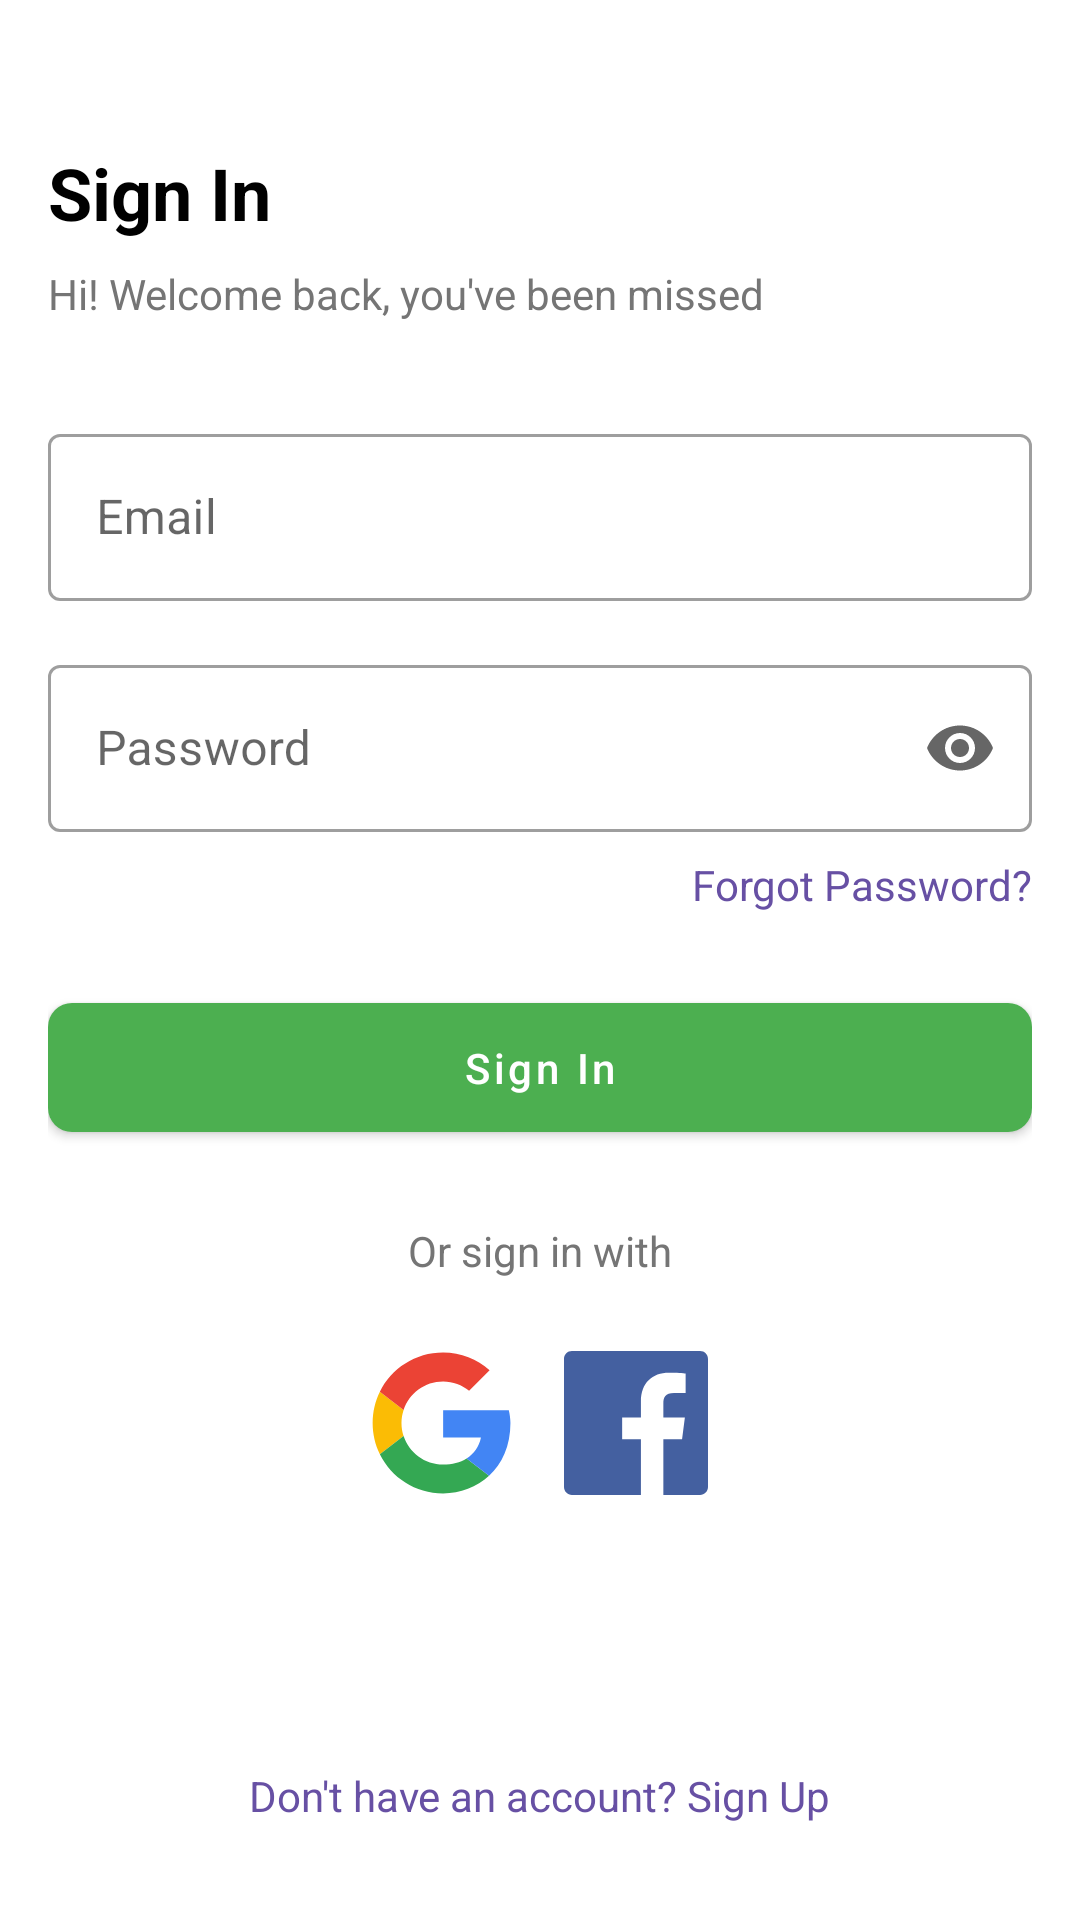

Layout XML and referenced resources for this Android screen:
<!-- AndroidManifest.xml: application theme Theme.MindFit -->
<!-- res/layout/activity_sign_in.xml -->
<?xml version="1.0" encoding="utf-8"?>
<androidx.constraintlayout.widget.ConstraintLayout xmlns:android="http://schemas.android.com/apk/res/android"
    xmlns:app="http://schemas.android.com/apk/res-auto"
    android:layout_width="match_parent"
    android:layout_height="match_parent"
    android:padding="16dp">

    <TextView
        android:id="@+id/tvTitle"
        android:layout_width="wrap_content"
        android:layout_height="wrap_content"
        android:layout_marginTop="32dp"
        android:text="Sign In"
        android:textColor="@color/black"
        android:textSize="24sp"
        android:textStyle="bold"
        app:layout_constraintLeft_toLeftOf="parent"
        app:layout_constraintTop_toTopOf="parent" />

    <TextView
        android:id="@+id/tvWelcome"
        android:layout_width="wrap_content"
        android:layout_height="wrap_content"
        android:layout_marginTop="8dp"
        android:text="Hi! Welcome back, you've been missed"
        android:textColor="@color/gray"
        app:layout_constraintLeft_toLeftOf="parent"
        app:layout_constraintTop_toBottomOf="@id/tvTitle" />

    <com.google.android.material.textfield.TextInputLayout
        android:id="@+id/tilEmail"
        style="@style/Widget.MaterialComponents.TextInputLayout.OutlinedBox"
        android:layout_width="match_parent"
        android:layout_height="wrap_content"
        android:layout_marginTop="32dp"
        android:hint="Email"
        app:layout_constraintTop_toBottomOf="@id/tvWelcome">

        <com.google.android.material.textfield.TextInputEditText
            android:id="@+id/etEmail"
            android:layout_width="match_parent"
            android:layout_height="wrap_content"
            android:inputType="textEmailAddress" />
    </com.google.android.material.textfield.TextInputLayout>

    <com.google.android.material.textfield.TextInputLayout
        android:id="@+id/tilPassword"
        style="@style/Widget.MaterialComponents.TextInputLayout.OutlinedBox"
        android:layout_width="match_parent"
        android:layout_height="wrap_content"
        android:layout_marginTop="16dp"
        android:hint="Password"
        app:endIconMode="password_toggle"
        app:layout_constraintTop_toBottomOf="@id/tilEmail">

        <com.google.android.material.textfield.TextInputEditText
            android:id="@+id/etPassword"
            android:layout_width="match_parent"
            android:layout_height="wrap_content"
            android:inputType="textPassword" />
    </com.google.android.material.textfield.TextInputLayout>

    <TextView
        android:id="@+id/tvForgotPassword"
        android:layout_width="wrap_content"
        android:layout_height="wrap_content"
        android:layout_marginTop="8dp"
        android:text="Forgot Password?"
        android:textColor="@color/purple"
        app:layout_constraintRight_toRightOf="parent"
        app:layout_constraintTop_toBottomOf="@id/tilPassword" />

    <com.google.android.material.button.MaterialButton
        android:id="@+id/btnSignIn"
        android:layout_width="match_parent"
        android:layout_height="wrap_content"
        android:layout_marginTop="24dp"
        android:padding="12dp"
        android:text="Sign In"
        android:textAllCaps="false"
        app:cornerRadius="8dp"
        app:layout_constraintTop_toBottomOf="@id/tvForgotPassword" />

    <TextView
        android:id="@+id/tvOr"
        android:layout_width="wrap_content"
        android:layout_height="wrap_content"
        android:layout_marginTop="24dp"
        android:text="Or sign in with"
        android:textColor="@color/gray"
        app:layout_constraintLeft_toLeftOf="parent"
        app:layout_constraintRight_toRightOf="parent"
        app:layout_constraintTop_toBottomOf="@id/btnSignIn" />

    <LinearLayout
        android:id="@+id/llSocialLogin"
        android:layout_width="match_parent"
        android:layout_height="wrap_content"
        android:layout_marginTop="16dp"
        android:gravity="center"
        android:orientation="horizontal"
        app:layout_constraintTop_toBottomOf="@id/tvOr">

        <ImageButton
            android:id="@+id/btnGoogle"
            android:layout_width="48dp"
            android:layout_height="48dp"
            android:layout_margin="8dp"
            android:background="?attr/selectableItemBackgroundBorderless"
            android:src="@drawable/ic_google" />

        <ImageButton
            android:id="@+id/btnFacebook"
            android:layout_width="48dp"
            android:layout_height="48dp"
            android:layout_margin="8dp"
            android:background="?attr/selectableItemBackgroundBorderless"
            android:src="@drawable/ic_facebook" />
    </LinearLayout>

    <TextView
        android:id="@+id/tvSignUp"
        android:layout_width="wrap_content"
        android:layout_height="wrap_content"
        android:layout_marginBottom="16dp"
        android:text="Don't have an account? Sign Up"
        android:textColor="@color/purple"
        app:layout_constraintBottom_toBottomOf="parent"
        app:layout_constraintLeft_toLeftOf="parent"
        app:layout_constraintRight_toRightOf="parent" />

</androidx.constraintlayout.widget.ConstraintLayout>
<!-- resources referenced by this layout -->
<resources>
  <color name="black">#FF000000</color>
  <color name="gray">#757575</color>
  <color name="purple">#6750A4</color>
  <!-- drawable ic_facebook (drawable) -->
  <?xml version="1.0" encoding="utf-8"?>
  <vector xmlns:android="http://schemas.android.com/apk/res/android"
      android:width="48dp"
      android:height="48dp"
      android:viewportWidth="48"
      android:viewportHeight="48">
  
      <group
          android:translateX="-200.000000"
          android:translateY="-160.000000">
          <path
              android:fillColor="#4460A0"
              android:fillType="evenOdd"
              android:strokeWidth="1"
              android:pathData="M225.638355,208 L202.649232,208 C201.185673,208 200,206.813592 200,205.350603 L200,162.649211 C200,161.18585 201.185859,160 202.649232,160 L245.350955,160 C246.813955,160 248,161.18585 248,162.649211 L248,205.350603 C248,206.813778 246.813769,208 245.350955,208 L233.119305,208 L233.119305,189.411755 L239.358521,189.411755 L240.292755,182.167586 L233.119305,182.167586 L233.119305,177.542641 C233.119305,175.445287 233.701712,174.01601 236.70929,174.01601 L240.545311,174.014333 L240.545311,167.535091 C239.881886,167.446808 237.604784,167.24957 234.955552,167.24957 C229.424834,167.24957 225.638355,170.625526 225.638355,176.825209 L225.638355,182.167586 L219.383122,182.167586 L219.383122,189.411755 L225.638355,189.411755 L225.638355,208 L225.638355,208 Z" />
      </group>
  </vector>
  <!-- drawable ic_google: vector/xml drawable (drawable, 2413 chars, omitted) -->
  <style name="Theme.MindFit" parent="Theme.MaterialComponents.Light.NoActionBar">
          
          <item name="colorPrimary">@color/primary</item>
          <item name="colorPrimaryVariant">@color/primary_dark</item>
          <item name="colorOnPrimary">@color/white</item>
          
          <item name="colorSecondary">@color/accent</item>
          <item name="colorSecondaryVariant">@color/teal_700</item>
          <item name="colorOnSecondary">@color/black</item>
          
          <item name="android:statusBarColor">?attr/colorPrimaryVariant</item>
          
          <item name="android:textColorPrimary">@color/black</item>
          <item name="android:textColorSecondary">@color/gray</item>
          
          <item name="android:colorBackground">@color/white</item>
          <item name="colorSurface">@color/white</item>
          
          <item name="android:windowLightStatusBar">true</item>
      </style>
  <color name="primary">#4CAF50</color>
  <color name="primary_dark">#388E3C</color>
  <color name="white">#FFFFFFFF</color>
  <color name="accent">#8BC34A</color>
  <color name="teal_700">#FF018786</color>
</resources>
